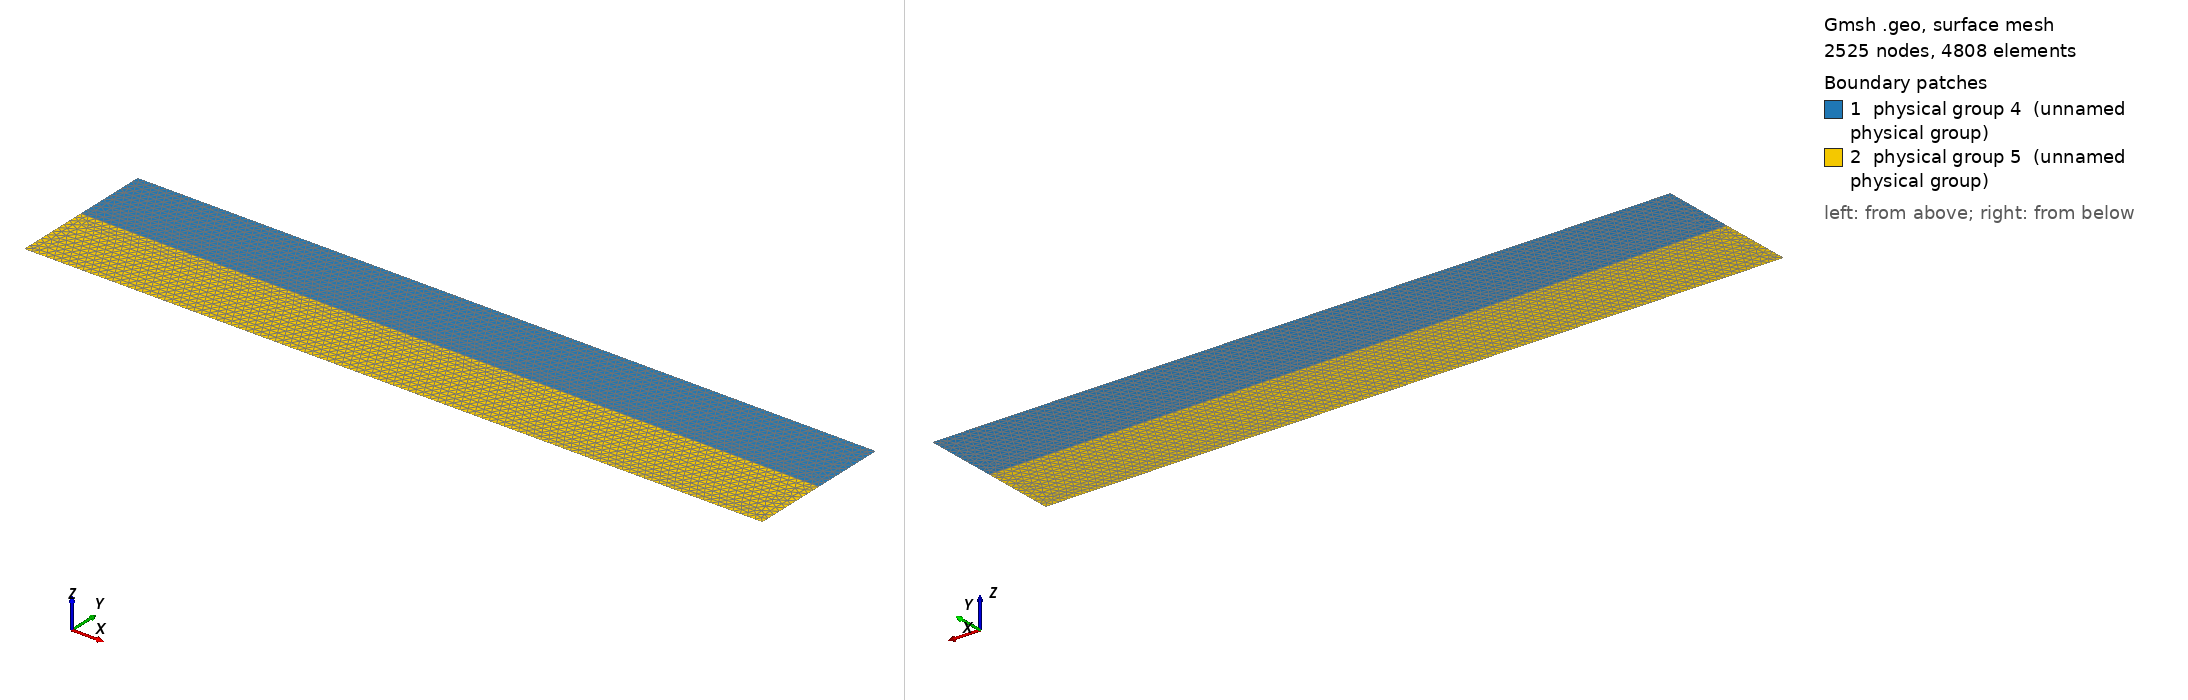

Gmsh geometry script, surface-meshed: 2525 nodes, 4808 surface elements. Boundary patches (legend numbers): 1 physical group 4 (unnamed physical group), 2 physical group 5 (unnamed physical group). Left view from above one corner, right view from below the opposite corner. Legend entries are the model's physical surfaces. The drawing asked Gmsh for element sizes between 1% and 20% of the model's largest extent; the script's own settings can give other sizes.

=== layer_system.geo (drawn) ===
//+
Point(1) = {0, 0, 0, 1.0};
//+
Point(2) = {0.0, 10.0, 0, 1.0};
//+
Point(3) = {0.0, 20.0, 0, 1.0};
//+
Point(4) = {100.0, 10.0, 0, 1.0};
//+
Point(5) = {100.0, 20.0, 0, 1.0};
//+
Point(6) = {100., 0., 0, 1.0};
//+
Line(1) = {3, 5};
//+
Line(2) = {5, 4};
//+
Line(3) = {4, 6};
//+
Line(4) = {6, 1};
//+
Line(5) = {1, 2};
//+
Line(7) = {2, 3};
//+
Line(8) = {2, 4};
//+
Line Loop(1) = {1, 2, -8, 7};
//+
Plane Surface(1) = {1};
//+
Line Loop(2) = {8, 3, 4, 5};
//+
Plane Surface(2) = {2};
//+
Physical Line(1) = {1, 4}; //sides
//+
Physical Line(2) = {7, 5}; //left
//+
Physical Line(3) = {2, 3}; //right
//+
Physical Surface(4) = {1}; //top
//+
Physical Surface(5) = {2}; //bottom

Mesh.Algorithm = 1;
Mesh.MshFileVersion = 2;
Mesh.RecombinationAlgorithm = 0;
Mesh.CharacteristicLengthMin = 0.1;
Mesh.CharacteristicLengthMax = 1.0;
